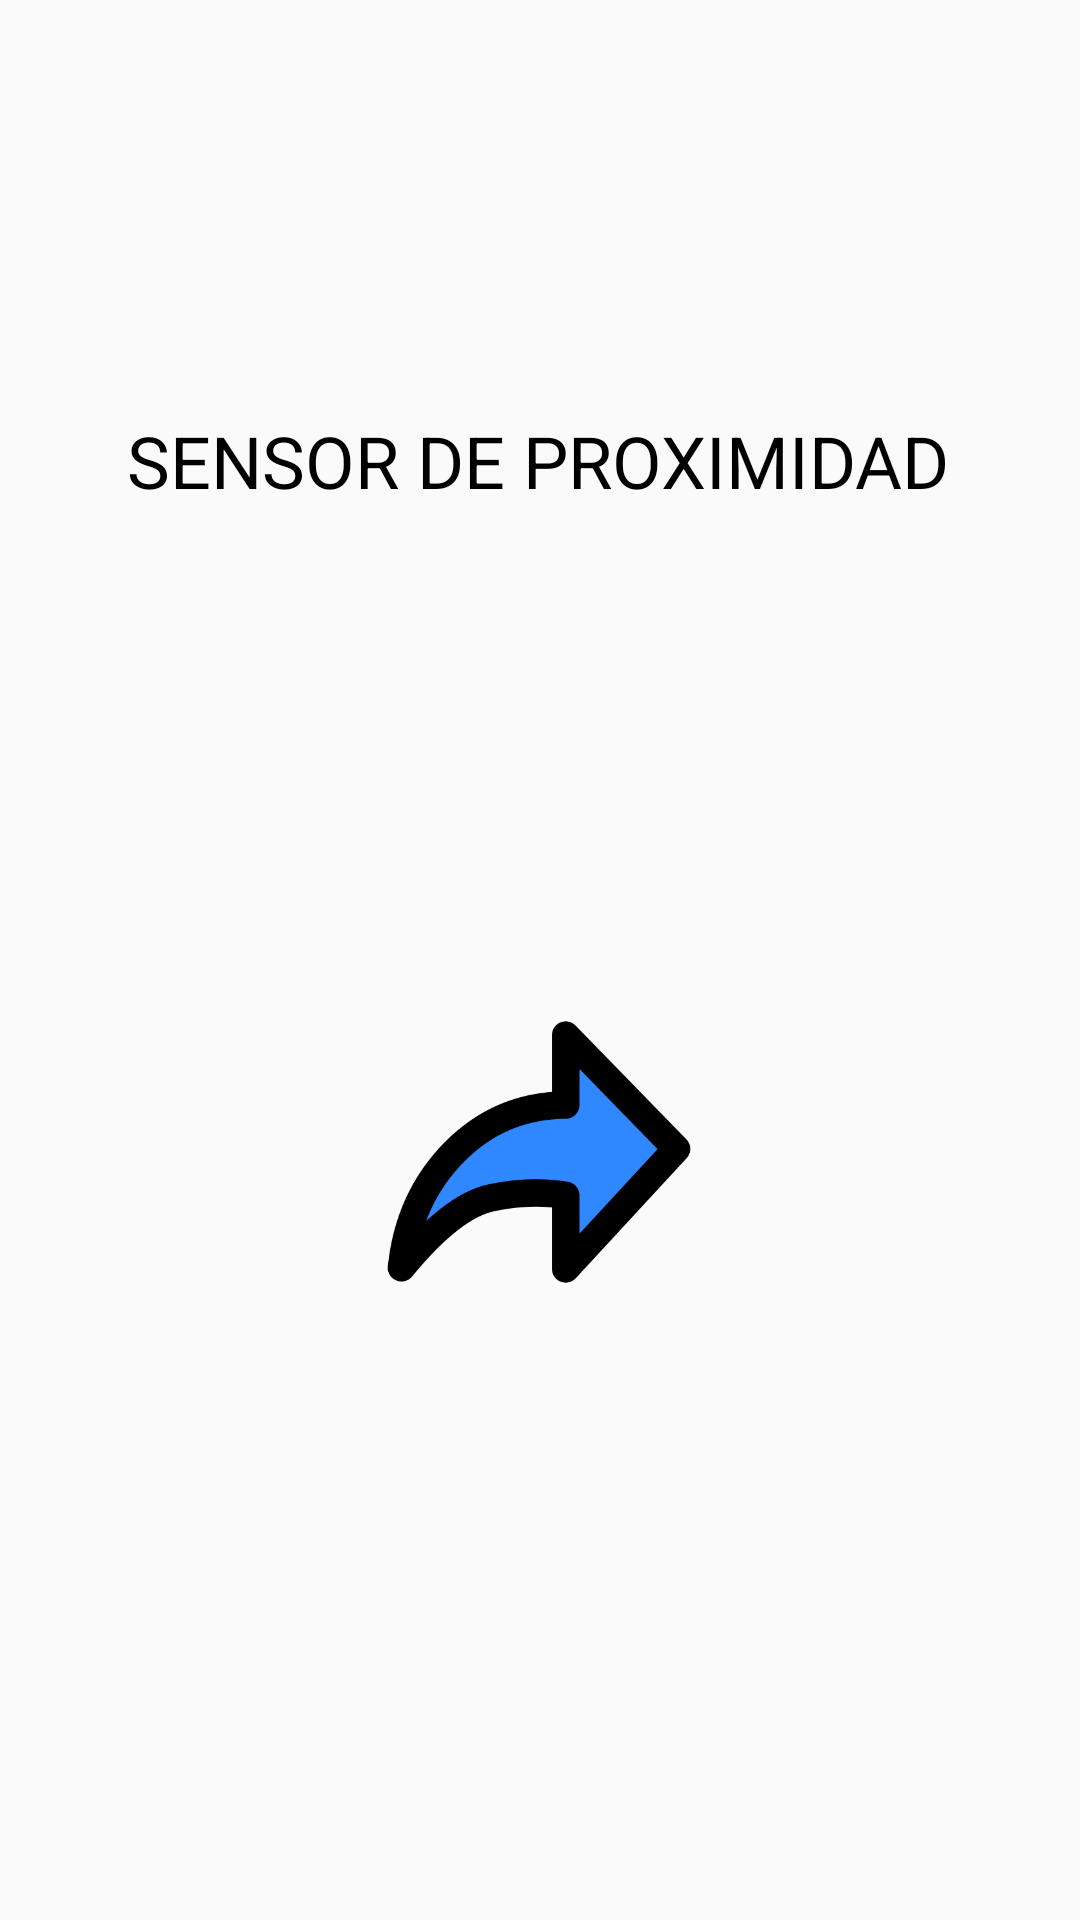

Write the Android layout XML for this screen, with the resource values it uses.
<!-- AndroidManifest.xml: application theme Theme.Parcial1Greupo4 -->
<!-- res/layout/activity_proximidad.xml -->
<?xml version="1.0" encoding="utf-8"?>
<androidx.constraintlayout.widget.ConstraintLayout xmlns:android="http://schemas.android.com/apk/res/android"
    xmlns:app="http://schemas.android.com/apk/res-auto"
    xmlns:tools="http://schemas.android.com/tools"
    android:layout_width="match_parent"
    android:layout_height="match_parent"
    tools:context=".Proximidad">

    <TextView
        android:id="@+id/tvSensor"
        android:layout_width="wrap_content"
        android:layout_height="wrap_content"
        android:text="@string/sensor"
        android:textColor="@color/black"
        android:textSize="24sp"
        app:layout_constraintBottom_toBottomOf="parent"
        app:layout_constraintEnd_toEndOf="parent"
        app:layout_constraintHorizontal_bias="0.496"
        app:layout_constraintLeft_toLeftOf="parent"
        app:layout_constraintRight_toRightOf="parent"
        app:layout_constraintStart_toStartOf="parent"
        app:layout_constraintTop_toTopOf="parent"
        app:layout_constraintVertical_bias="0.226" />

    <Button
        android:id="@+id/btSiguiente"
        android:layout_width="110dp"
        android:layout_height="110dp"
        android:background="@drawable/next"
        android:text="@string/Siguiente"
        android:textColor="@color/transparent"
        app:layout_constraintBottom_toBottomOf="parent"
        app:layout_constraintEnd_toEndOf="parent"
        app:layout_constraintHorizontal_bias="0.498"
        app:layout_constraintStart_toStartOf="parent"
        app:layout_constraintTop_toTopOf="parent"
        app:layout_constraintVertical_bias="0.621" />

</androidx.constraintlayout.widget.ConstraintLayout>
<!-- resources referenced by this layout -->
<resources>
  <color name="black">#FF000000</color>
  <color name="transparent">#00FFFFFF</color>
  <!-- drawable next: png bitmap (drawable-v24, 20048 bytes) -->
  <string name="Siguiente">sigue</string>
  
      //string para parte de registro de Datos
  <string name="sensor">SENSOR DE PROXIMIDAD</string>
  <style name="Theme.Parcial1Greupo4" parent="Theme.AppCompat.Light.NoActionBar">
          
          <item name="colorPrimary">@color/purple_500</item>
          <item name="colorPrimaryVariant">@color/purple_700</item>
          <item name="colorOnPrimary">@color/white</item>
          
          <item name="colorSecondary">@color/teal_200</item>
          <item name="colorSecondaryVariant">@color/teal_700</item>
          <item name="colorOnSecondary">@color/black</item>
          
          <item name="android:statusBarColor" tools:targetApi="l">?attr/colorPrimaryVariant</item>
          
      </style>
  <color name="purple_500">#FF6200EE</color>
  <color name="purple_700">#FF3700B3</color>
  <color name="white">#FFFFFFFF</color>
  
      //colores creados por el equipo
  <color name="teal_200">#FF03DAC5</color>
  <color name="teal_700">#FF018786</color>
</resources>
